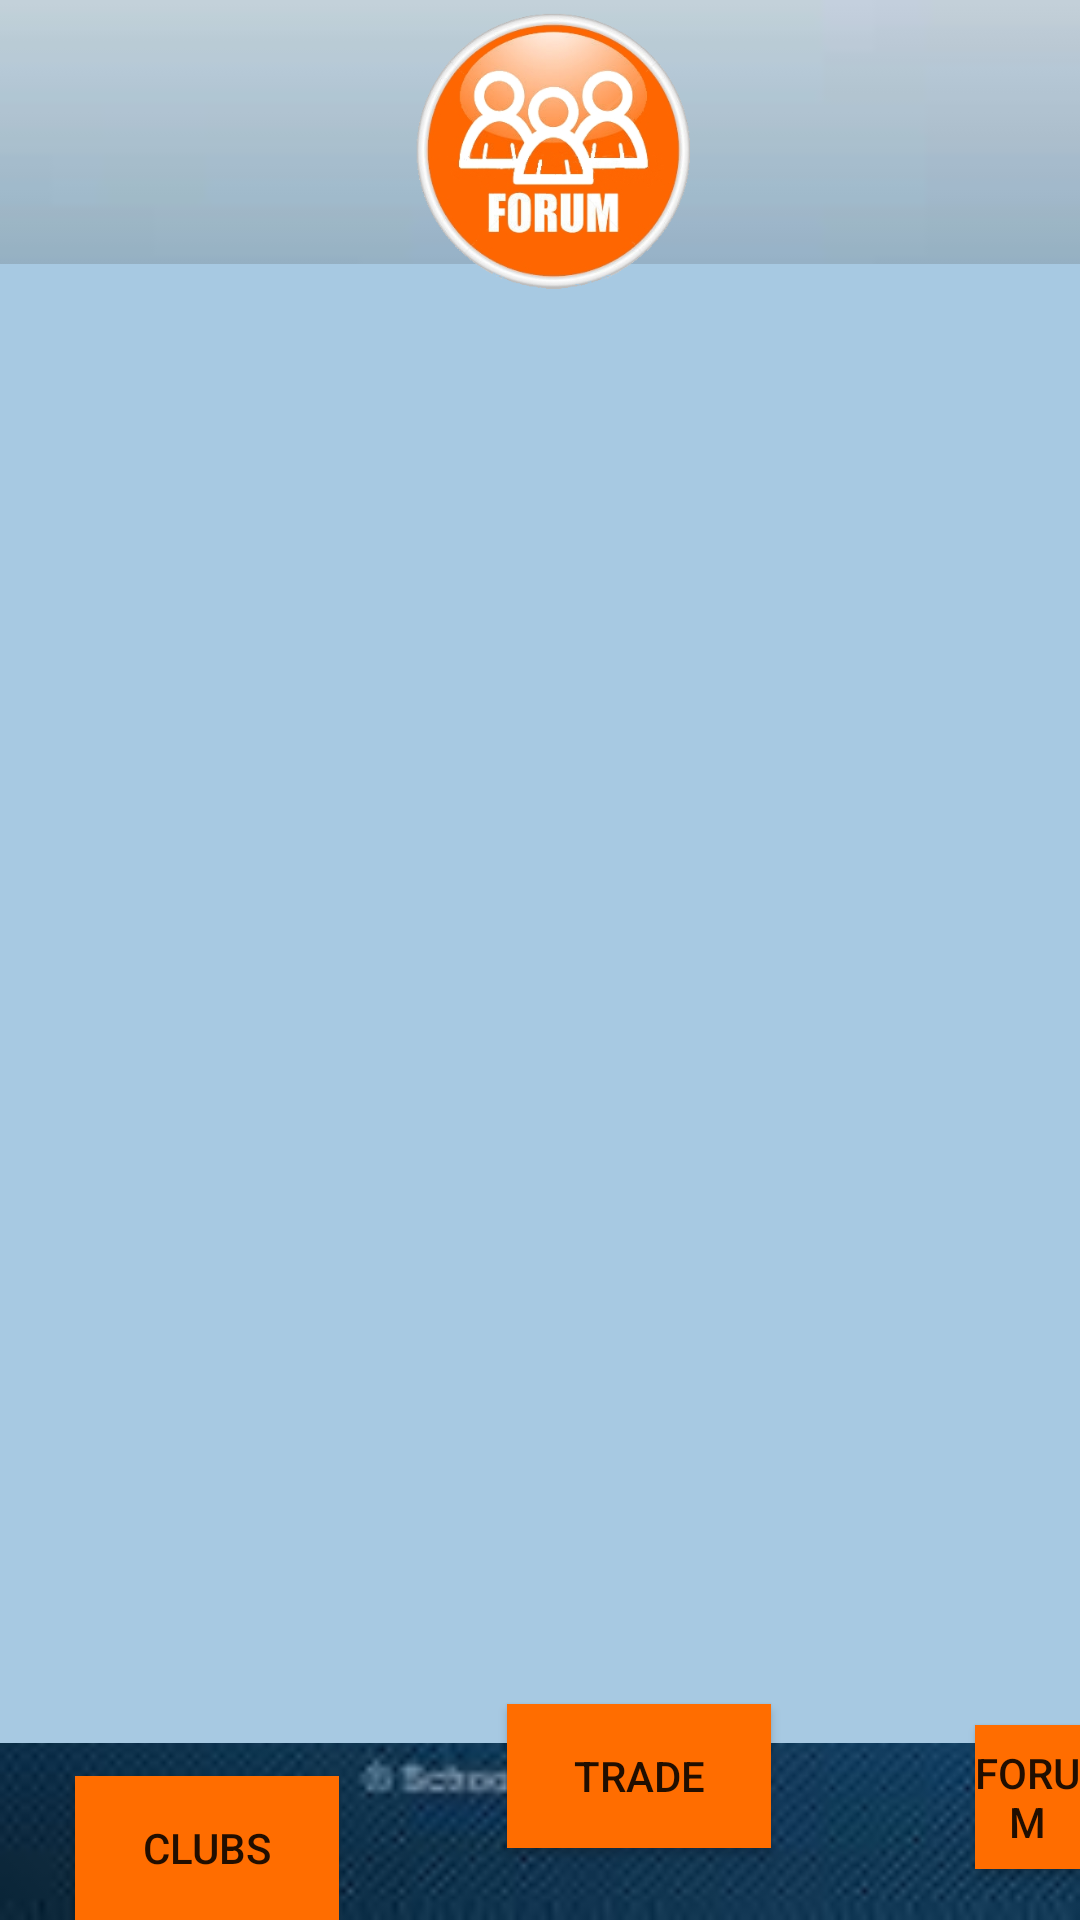

Layout XML and referenced resources for this Android screen:
<!-- AndroidManifest.xml: application theme AppTheme -->
<!-- res/layout/activity_forum.xml -->
<?xml version="1.0" encoding="utf-8"?>
<RelativeLayout xmlns:android="http://schemas.android.com/apk/res/android"
    xmlns:app="http://schemas.android.com/apk/res-auto"
    xmlns:tools="http://schemas.android.com/tools"
    android:id="@+id/main_lisdt"
    android:layout_width="match_parent"
    android:layout_height="wrap_content"
    android:background="@drawable/download"
    android:backgroundTintMode="screen"
    android:hapticFeedbackEnabled="true"
    tools:context=".Forum">

    <androidx.recyclerview.widget.RecyclerView
        android:id="@+id/main_list"
        android:layout_width="match_parent"
        android:layout_height="match_parent"
        android:layout_alignParentStart="true"
        android:layout_alignParentTop="true"
        android:layout_marginStart="-1dp"
        android:layout_marginTop="88dp"
        android:layout_marginBottom="59dp"
        android:background="#A7C9E2"
        tools:itemCount="8"
        tools:listitem="@layout/recycler_view_item"></androidx.recyclerview.widget.RecyclerView>

    <Button
        android:id="@+id/Clubs"
        android:layout_width="wrap_content"
        android:layout_height="wrap_content"
        android:layout_alignParentStart="true"
        android:layout_alignParentBottom="true"
        android:layout_marginStart="169dp"
        android:layout_marginBottom="24dp"
        android:background="#FF6D00"
        android:text="TRADE" />

    <Button
        android:id="@+id/create_club"
        android:layout_width="wrap_content"
        android:layout_height="wrap_content"
        android:layout_alignParentStart="true"
        android:layout_alignParentBottom="true"
        android:layout_marginStart="25dp"
        android:layout_marginBottom="0dp"
        android:background="#FF6D00"
        android:text="CLUBS" />

    <Button
        android:id="@+id/button3"
        android:layout_width="wrap_content"
        android:layout_height="wrap_content"
        android:layout_alignParentStart="true"
        android:layout_alignParentBottom="true"
        android:layout_marginStart="325dp"
        android:layout_marginBottom="17dp"
        android:background="#FF6D00"
        android:text="FORUM" />

    <ImageView
        android:id="@+id/imageView3"
        android:layout_width="match_parent"
        android:layout_height="102dp"
        android:paddingLeft="10dp"
        app:srcCompat="@drawable/forum" />


</RelativeLayout>
<!-- resources referenced by this layout -->
<resources>
  <!-- drawable download: png bitmap (drawable-hdpi, 52509 bytes) -->
  <!-- drawable forum: png bitmap (drawable-hdpi, 116110 bytes) -->
  <style name="AppTheme" parent="Theme.AppCompat.Light.NoActionBar">
          
          <item name="colorPrimary">@color/colorPrimary</item>
          <item name="colorPrimaryDark">@color/colorPrimaryDark</item>
          <item name="colorAccent">@color/colorAccent</item>
      </style>
  <color name="colorPrimary">#008577</color>
  <color name="colorPrimaryDark">#00574B</color>
  <color name="colorAccent">#6DEBE1E5</color>
</resources>
